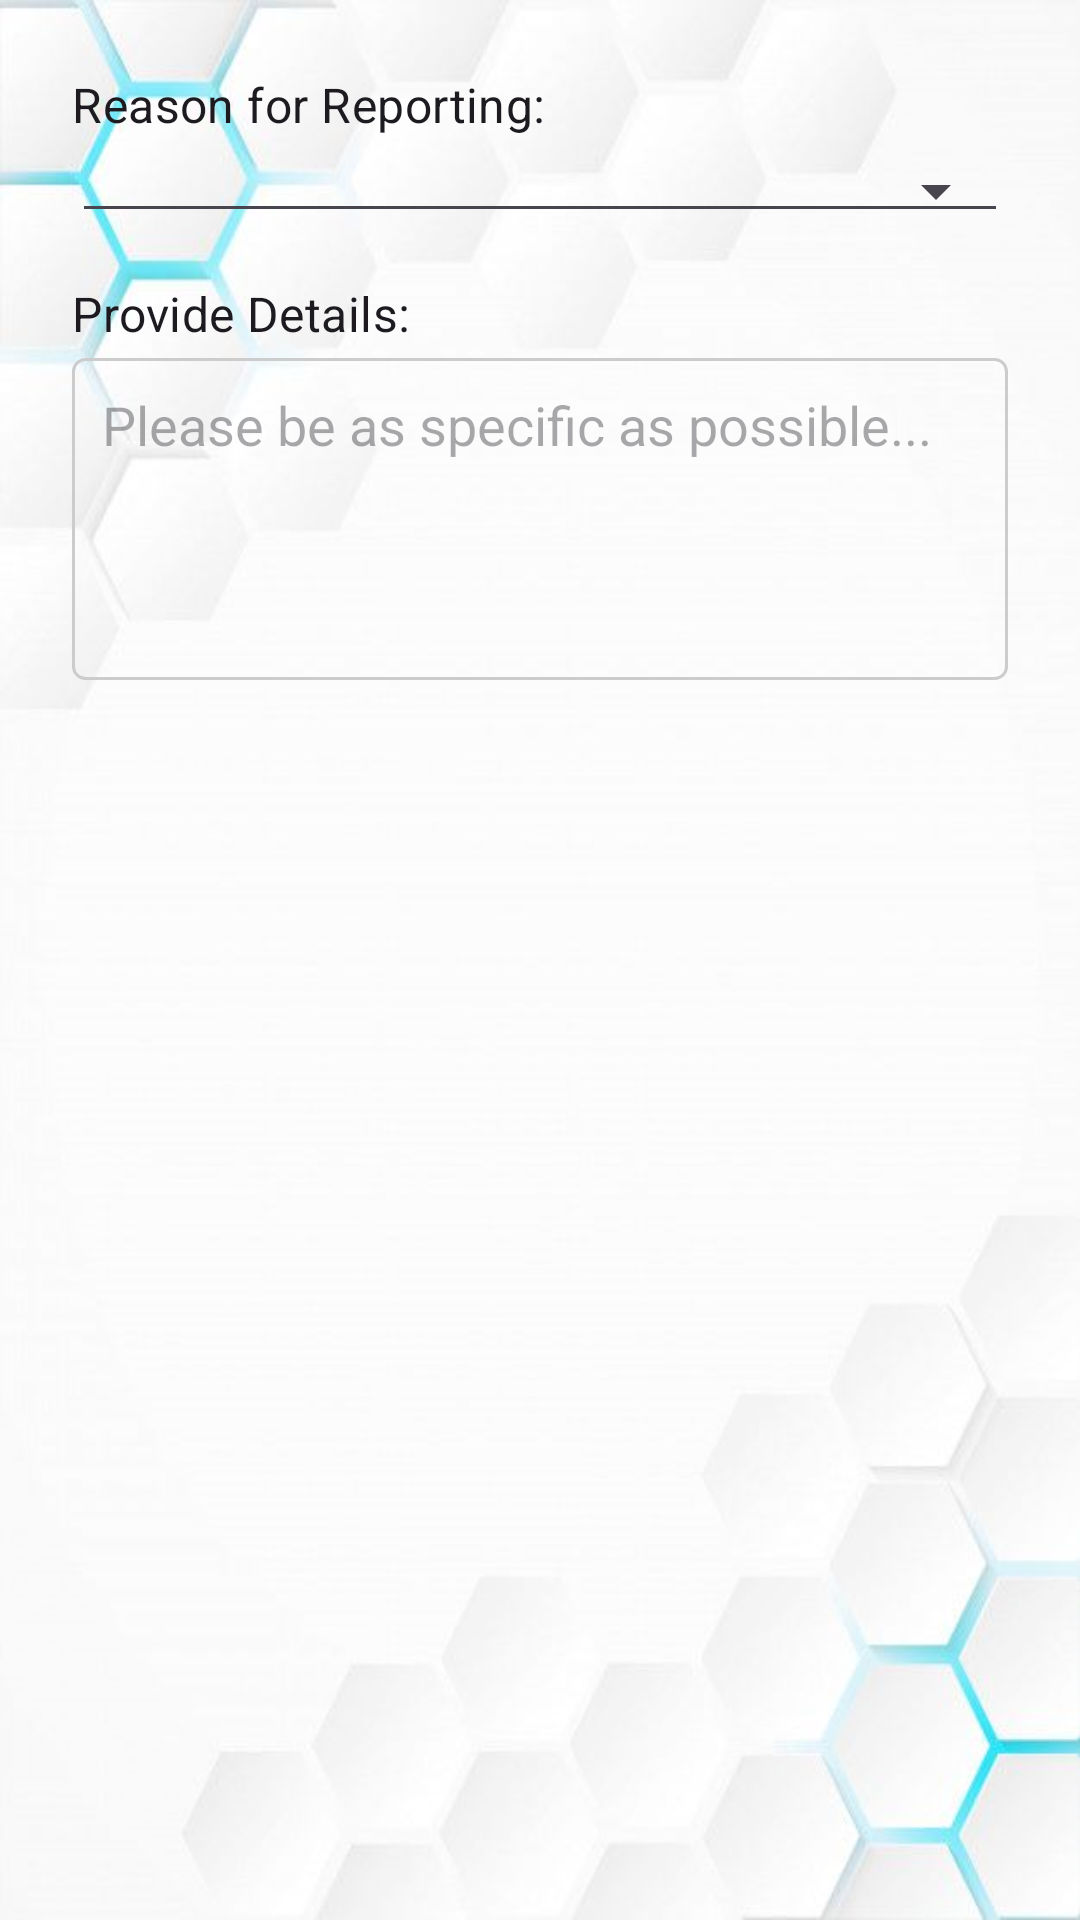

The Android layout XML behind this screen, and the referenced resources:
<!-- AndroidManifest.xml: application theme Theme.Peer2Peer -->
<!-- res/layout/dialog_submit_report.xml -->
<?xml version="1.0" encoding="utf-8"?>
<LinearLayout xmlns:android="http://schemas.android.com/apk/res/android"
    android:layout_width="match_parent"
    android:layout_height="wrap_content"
    android:orientation="vertical"
    android:padding="24dp">

    <TextView
        android:layout_width="wrap_content"
        android:layout_height="wrap_content"
        android:text="Reason for Reporting:"
        style="@style/TextAppearance.MaterialComponents.Subtitle1"
        android:layout_marginBottom="4dp"/>

    <Spinner
        android:id="@+id/spinnerReportReason"
        android:layout_width="match_parent"
        android:layout_height="wrap_content"
        android:layout_marginBottom="16dp"
        android:paddingTop="8dp"
        android:paddingBottom="8dp"
        style="@style/Widget.AppCompat.Spinner.Underlined"/>

    <TextView
        android:layout_width="wrap_content"
        android:layout_height="wrap_content"
        android:text="Provide Details:"
        style="@style/TextAppearance.MaterialComponents.Subtitle1"
        android:layout_marginBottom="4dp"/>

    <EditText
        android:id="@+id/editTextReportDetails"
        android:layout_width="match_parent"
        android:layout_height="wrap_content"
        android:minLines="4"
        android:gravity="top|start"
        android:inputType="textMultiLine|textCapSentences"
        android:hint="Please be as specific as possible..."
        android:background="@drawable/edittext_border_background" /> </LinearLayout>
<!-- resources referenced by this layout -->
<resources>
  <!-- drawable edittext_border_background (drawable) -->
  <?xml version="1.0" encoding="utf-8"?>
  <shape xmlns:android="http://schemas.android.com/apk/res/android"
      android:shape="rectangle">
  
      <solid android:color="@android:color/transparent" />
  
      <stroke
          android:width="1dp"
          android:color="#CCCCCC" /> <padding
      android:left="10dp"
      android:top="10dp"
      android:right="10dp"
      android:bottom="10dp" />
  
      <corners android:radius="4dp" />
  
  </shape>
  <style name="Theme.Peer2Peer" parent="Base.Theme.Peer2Peer" />
  <color name="md_theme_primary">#6750A4</color>
  <color name="md_theme_onPrimary">#FFFFFF</color>
  <color name="md_theme_primaryContainer">#EADDFF</color>
  <color name="md_theme_onPrimaryContainer">#21005D</color>
  <color name="md_theme_secondary">#625B71</color>
  <color name="md_theme_onSecondary">#FFFFFF</color>
  <color name="md_theme_secondaryContainer">#E8DEF8</color>
  <color name="md_theme_onSecondaryContainer">#1D192B</color>
  <color name="md_theme_tertiary">#7D5260</color>
  <color name="md_theme_onTertiary">#FFFFFF</color>
  <color name="md_theme_tertiaryContainer">#FFD8E4</color>
  <color name="md_theme_onTertiaryContainer">#31111D</color>
  <color name="md_theme_error">#B3261E</color>
  <color name="md_theme_onError">#FFFFFF</color>
  <color name="md_theme_errorContainer">#F9DEDC</color>
  <color name="md_theme_onErrorContainer">#410E0B</color>
  <color name="md_theme_background">#FFFBFE</color>
  <color name="md_theme_onBackground">#1C1B1F</color>
  <color name="md_theme_surface">#FFFBFE</color>
  <color name="md_theme_onSurface">#1C1B1F</color>
  <color name="md_theme_surfaceVariant">#E7E0EC</color>
  <color name="md_theme_onSurfaceVariant">#49454F</color>
  <color name="md_theme_outline">#79747E</color>
  <!-- drawable window_background_with_scrim (drawable) -->
  <?xml version="1.0" encoding="utf-8"?>
  <layer-list xmlns:android="http://schemas.android.com/apk/res/android">
  
      <item android:drawable="@drawable/my_background_image" />
      <item>
          <shape android:shape="rectangle">
              <solid android:color="#0AFFFFFF" /> </shape>
      </item>
  
  </layer-list>
  <style name="Widget.App.RoleCardView" parent="Widget.Material3.CardView.Elevated">
          <item name="cardElevation">4dp</item>
          <item name="cardCornerRadius">16dp</item>
          <item name="android:layout_width">match_parent</item>
          <item name="android:layout_height">wrap_content</item>
          <item name="android:layout_marginStart">24dp</item>
          <item name="android:layout_marginEnd">24dp</item>
          <item name="android:layout_marginBottom">16dp</item>
          <item name="android:clickable">true</item>
          <item name="android:focusable">true</item>
          <item name="cardBackgroundColor">?attr/colorSurface</item>
      </style>
</resources>
